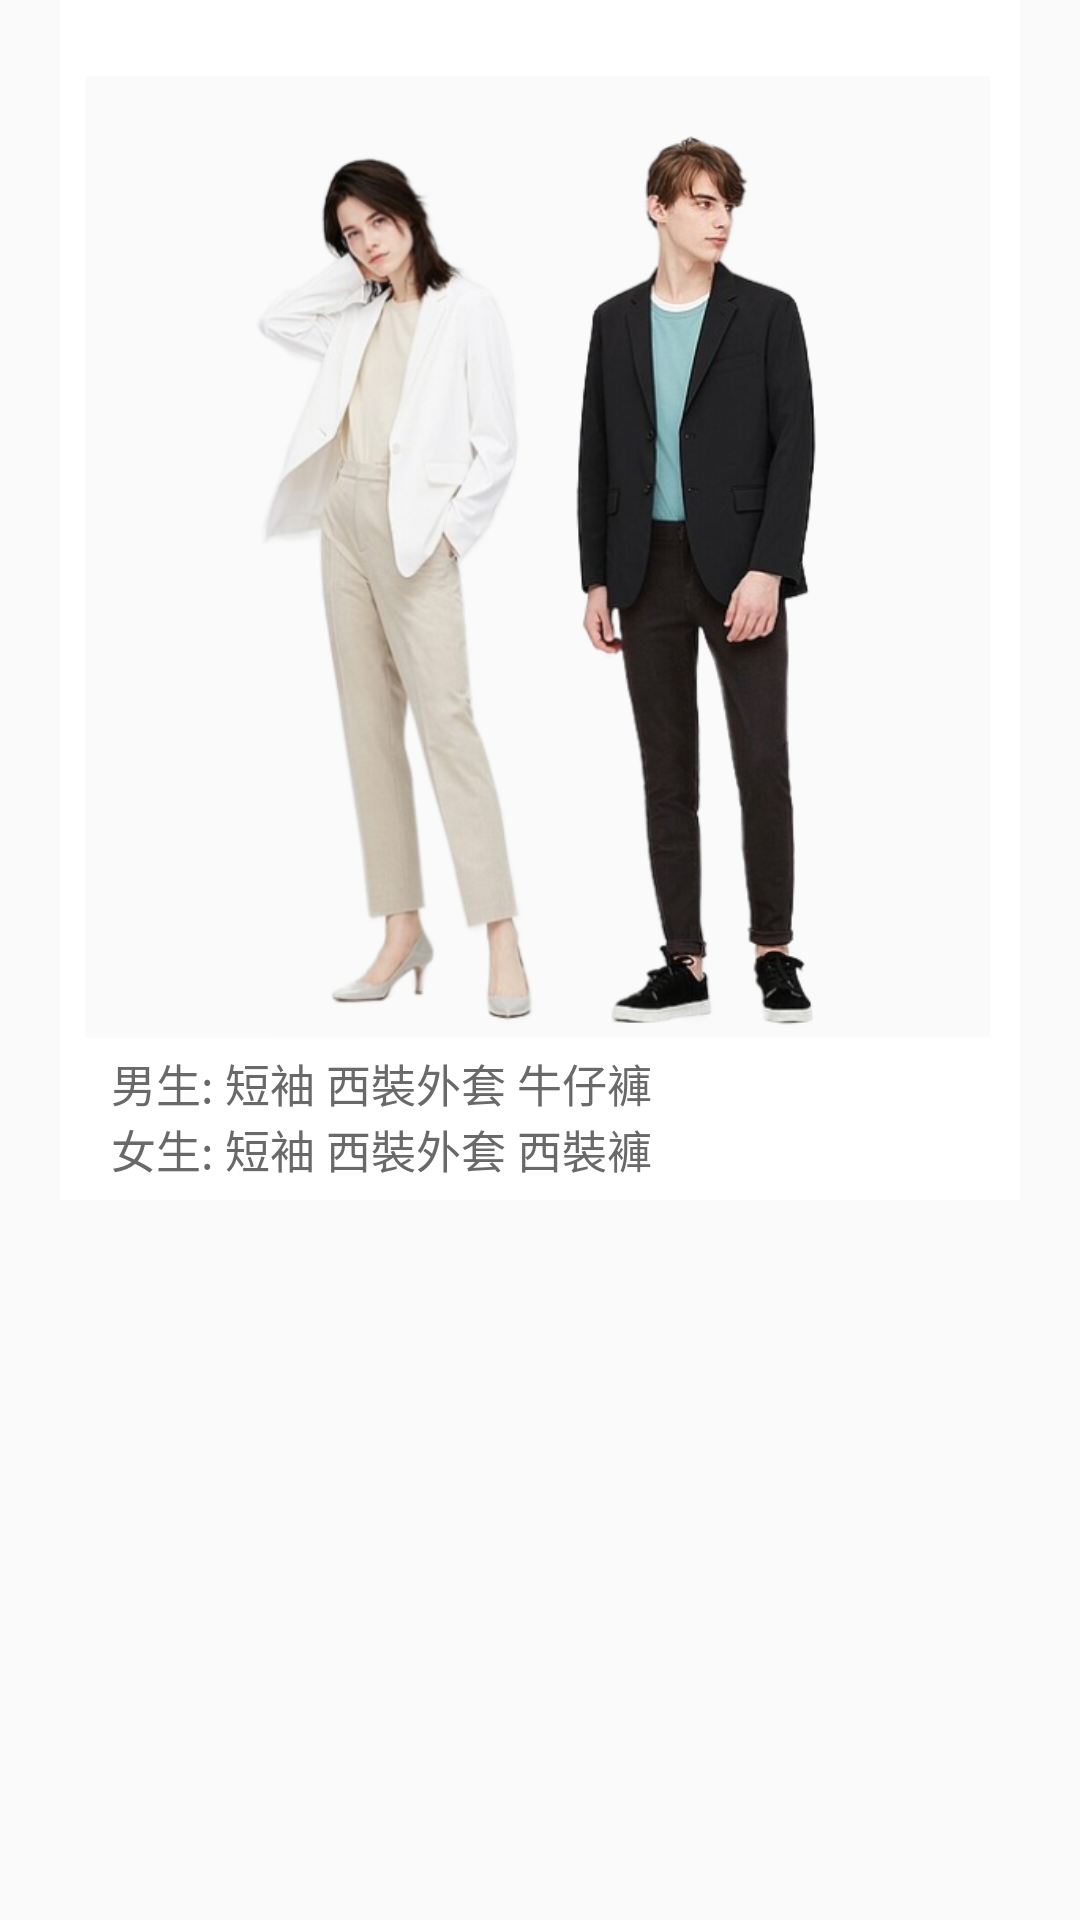

Android layout source for this screen:
<!-- AndroidManifest.xml: application theme AppTheme -->
<!-- res/layout/g.xml -->
<?xml version="1.0" encoding="utf-8"?>
<androidx.constraintlayout.widget.ConstraintLayout
    xmlns:android="http://schemas.android.com/apk/res/android"
    xmlns:app="http://schemas.android.com/apk/res-auto"
    android:layout_width="match_parent"
    android:layout_height="wrap_content">

    <ImageView
        android:id="@+id/person_border"
        android:layout_width="320dp"
        android:layout_height="400dp"
        android:background="@drawable/photo"
        app:layout_constraintBottom_toBottomOf="parent"
        app:layout_constraintEnd_toEndOf="parent"
        app:layout_constraintStart_toStartOf="parent"
        app:layout_constraintTop_toTopOf="parent"
        app:layout_constraintVertical_bias="0"
        app:layout_constraintHorizontal_bias="0.5"/>
    <ImageView
        android:id="@+id/person"
        android:layout_width="325dp"
        android:layout_height="300dp"
        app:layout_constraintBottom_toBottomOf="@id/person_border"
        app:layout_constraintEnd_toEndOf="@id/person_border"
        app:layout_constraintStart_toStartOf="@id/person_border"
        app:layout_constraintTop_toTopOf="@id/person_border"
        app:layout_constraintVertical_bias="0.43"
        app:srcCompat="@drawable/g" />

    <TextView
        android:id="@+id/m"
        android:layout_width="wrap_content"
        android:layout_height="wrap_content"
        android:text="男生:"
        android:textSize="15sp"
        android:textColor="#696969"
        app:layout_constraintTop_toBottomOf="@id/person"
        app:layout_constraintBottom_toBottomOf="@id/person_border"
        app:layout_constraintEnd_toEndOf="@id/person_border"
        app:layout_constraintStart_toStartOf="@id/person_border"
        app:layout_constraintVertical_bias="0.2"
        app:layout_constraintHorizontal_bias="0.06"/>
    <TextView
        android:id="@+id/ma"
        android:layout_width="wrap_content"
        android:layout_height="wrap_content"
        android:text=" 短袖"
        android:textSize="15sp"
        android:onClick="non"
        android:textColor="#696969"
        app:layout_constraintTop_toTopOf="@id/m"
        app:layout_constraintBottom_toBottomOf="@id/person_border"
        app:layout_constraintEnd_toEndOf="@id/person_border"
        app:layout_constraintStart_toEndOf="@id/m"
        app:layout_constraintVertical_bias="0"
        app:layout_constraintHorizontal_bias="0"/>
    <TextView
        android:id="@+id/mb"
        android:layout_width="wrap_content"
        android:layout_height="wrap_content"
        android:text=" 西裝外套"
        android:textSize="15sp"
        android:onClick="gm2"
        android:textColor="#696969"
        app:layout_constraintTop_toTopOf="@id/m"
        app:layout_constraintBottom_toBottomOf="@id/person_border"
        app:layout_constraintEnd_toEndOf="@id/person_border"
        app:layout_constraintStart_toEndOf="@id/ma"
        app:layout_constraintVertical_bias="0"
        app:layout_constraintHorizontal_bias="0"/>
    <TextView
        android:id="@+id/mc"
        android:layout_width="wrap_content"
        android:layout_height="wrap_content"
        android:text=" 牛仔褲"
        android:textSize="15sp"
        android:onClick="gm3"
        android:textColor="#696969"
        app:layout_constraintTop_toTopOf="@id/m"
        app:layout_constraintBottom_toBottomOf="@id/person_border"
        app:layout_constraintEnd_toEndOf="@id/person_border"
        app:layout_constraintStart_toEndOf="@id/mb"
        app:layout_constraintVertical_bias="0"
        app:layout_constraintHorizontal_bias="0"/>

    <TextView
        android:id="@+id/w"
        android:layout_width="wrap_content"
        android:layout_height="wrap_content"
        android:text="女生:"
        android:textSize="15sp"
        android:textColor="#696969"
        app:layout_constraintTop_toBottomOf="@id/m"
        app:layout_constraintBottom_toBottomOf="@id/person_border"
        app:layout_constraintEnd_toEndOf="@id/person_border"
        app:layout_constraintStart_toStartOf="@+id/m"
        app:layout_constraintVertical_bias="0"
        app:layout_constraintHorizontal_bias="0"/>
    <TextView
        android:id="@+id/wa"
        android:layout_width="wrap_content"
        android:layout_height="wrap_content"
        android:text=" 短袖"
        android:textSize="15sp"
        android:onClick="non"
        android:textColor="#696969"
        app:layout_constraintTop_toBottomOf="@id/m"
        app:layout_constraintBottom_toBottomOf="@id/person_border"
        app:layout_constraintEnd_toEndOf="@id/person_border"
        app:layout_constraintStart_toEndOf="@+id/w"
        app:layout_constraintVertical_bias="0"
        app:layout_constraintHorizontal_bias="0"/>
    <TextView
        android:id="@+id/wb"
        android:layout_width="wrap_content"
        android:layout_height="wrap_content"
        android:text=" 西裝外套"
        android:textSize="15sp"
        android:onClick="gw2"
        android:textColor="#696969"
        app:layout_constraintTop_toBottomOf="@id/m"
        app:layout_constraintBottom_toBottomOf="@id/person_border"
        app:layout_constraintEnd_toEndOf="@id/person_border"
        app:layout_constraintStart_toEndOf="@+id/wa"
        app:layout_constraintVertical_bias="0"
        app:layout_constraintHorizontal_bias="0"/>
    <TextView
        android:id="@+id/wc"
        android:layout_width="wrap_content"
        android:layout_height="wrap_content"
        android:text=" 西裝褲"
        android:textSize="15sp"
        android:onClick="gw3"
        android:textColor="#696969"
        app:layout_constraintTop_toBottomOf="@id/m"
        app:layout_constraintBottom_toBottomOf="@id/person_border"
        app:layout_constraintEnd_toEndOf="@id/person_border"
        app:layout_constraintStart_toEndOf="@+id/wb"
        app:layout_constraintVertical_bias="0"
        app:layout_constraintHorizontal_bias="0"/>

</androidx.constraintlayout.widget.ConstraintLayout>
<!-- resources referenced by this layout -->
<resources>
  <!-- drawable g: png bitmap (drawable, 205998 bytes) -->
  <!-- drawable photo: png bitmap (drawable-v24, 4360 bytes) -->
  <style name="AppTheme" parent="Theme.AppCompat.Light.NoActionBar">
          
          <item name="colorPrimary">#B0C4DE</item>
          <item name="colorPrimaryDark">@color/colorPrimaryDark</item>
          <item name="colorAccent">@color/colorAccent</item>
          <item name="windowActionBar">false</item>
          <item name="windowNoTitle">true</item>
      </style>
  <color name="colorPrimaryDark">#404670</color>
  <color name="colorAccent">#404670</color>
</resources>
